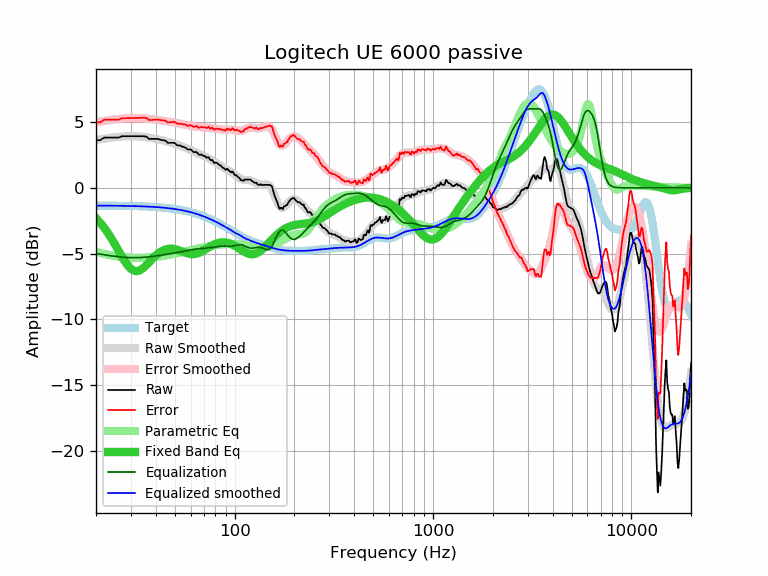

Data behind this chart, as committed beside it:
frequency, raw, error, smoothed, error_smoothed, equalization, parametric_eq, equalized_raw, equalized_smoothed, target
20, 3.62, 4.97, 3.63, 4.98, -4.98, -2.30, -1.36, -1.35, -1.35
21, 3.62, 4.97, 3.68, 5.03, -5.03, -2.65, -1.42, -1.35, -1.35
22, 3.82, 5.17, 3.73, 5.08, -5.08, -3.03, -1.27, -1.35, -1.35
23, 3.82, 5.17, 3.78, 5.13, -5.13, -3.44, -1.31, -1.35, -1.35
24, 3.82, 5.18, 3.81, 5.17, -5.17, -3.88, -1.35, -1.36, -1.36
25, 3.82, 5.18, 3.85, 5.21, -5.21, -4.33, -1.39, -1.36, -1.36
26, 3.82, 5.18, 3.87, 5.24, -5.24, -4.78, -1.42, -1.36, -1.36
27, 3.92, 5.29, 3.89, 5.26, -5.26, -5.21, -1.34, -1.37, -1.37
28, 3.92, 5.29, 3.91, 5.28, -5.28, -5.60, -1.36, -1.37, -1.37
29, 3.92, 5.29, 3.92, 5.29, -5.29, -5.92, -1.37, -1.37, -1.37
30, 3.92, 5.30, 3.92, 5.30, -5.30, -6.15, -1.38, -1.38, -1.38
31, 3.92, 5.30, 3.92, 5.31, -5.31, -6.29, -1.39, -1.39, -1.39
32, 3.92, 5.31, 3.91, 5.30, -5.30, -6.33, -1.39, -1.39, -1.39
33, 3.92, 5.32, 3.90, 5.30, -5.30, -6.29, -1.38, -1.40, -1.40
34, 3.92, 5.32, 3.89, 5.29, -5.29, -6.18, -1.37, -1.40, -1.40
35, 3.92, 5.33, 3.86, 5.28, -5.28, -6.02, -1.36, -1.41, -1.41
36, 3.88, 5.30, 3.84, 5.26, -5.26, -5.85, -1.38, -1.42, -1.42
37, 3.72, 5.15, 3.81, 5.24, -5.24, -5.66, -1.52, -1.43, -1.43
38, 3.72, 5.16, 3.78, 5.22, -5.22, -5.47, -1.50, -1.44, -1.44
39, 3.72, 5.17, 3.75, 5.20, -5.20, -5.30, -1.48, -1.45, -1.45
40, 3.72, 5.18, 3.72, 5.18, -5.18, -5.14, -1.46, -1.46, -1.46
41, 3.72, 5.19, 3.68, 5.15, -5.15, -5.00, -1.44, -1.47, -1.47
42, 3.67, 5.15, 3.65, 5.13, -5.13, -4.89, -1.46, -1.48, -1.48
43, 3.62, 5.11, 3.61, 5.11, -5.11, -4.80, -1.49, -1.50, -1.50
44, 3.62, 5.13, 3.58, 5.09, -5.09, -4.72, -1.47, -1.51, -1.51
45, 3.56, 5.08, 3.54, 5.06, -5.06, -4.67, -1.50, -1.52, -1.52
46, 3.42, 4.96, 3.50, 5.04, -5.04, -4.64, -1.62, -1.54, -1.54
47, 3.42, 4.97, 3.46, 5.02, -5.02, -4.62, -1.60, -1.56, -1.56
48, 3.42, 4.99, 3.42, 4.99, -4.99, -4.62, -1.57, -1.57, -1.57
49, 3.42, 5.01, 3.38, 4.97, -4.97, -4.63, -1.55, -1.59, -1.59
50, 3.40, 5.01, 3.34, 4.94, -4.94, -4.66, -1.55, -1.61, -1.61
51, 3.26, 4.89, 3.29, 4.92, -4.92, -4.69, -1.66, -1.63, -1.63
52, 3.22, 4.87, 3.25, 4.90, -4.90, -4.73, -1.68, -1.65, -1.65
53, 3.22, 4.89, 3.20, 4.87, -4.87, -4.77, -1.65, -1.67, -1.67
54, 3.15, 4.84, 3.15, 4.85, -4.85, -4.82, -1.70, -1.69, -1.69
55, 3.12, 4.84, 3.11, 4.82, -4.82, -4.86, -1.70, -1.72, -1.72
56, 3.07, 4.81, 3.06, 4.80, -4.80, -4.91, -1.73, -1.74, -1.74
57, 3.02, 4.79, 3.01, 4.78, -4.78, -4.95, -1.76, -1.77, -1.77
58, 2.90, 4.69, 2.96, 4.75, -4.75, -4.98, -1.85, -1.79, -1.79
59, 2.92, 4.74, 2.91, 4.73, -4.73, -5.01, -1.81, -1.82, -1.82
60, 2.92, 4.77, 2.86, 4.71, -4.71, -5.03, -1.79, -1.85, -1.85
61, 2.82, 4.70, 2.82, 4.69, -4.69, -5.03, -1.87, -1.88, -1.88
62, 2.72, 4.63, 2.77, 4.68, -4.68, -5.03, -1.96, -1.91, -1.91
63, 2.71, 4.65, 2.72, 4.66, -4.66, -5.02, -1.95, -1.94, -1.94
64, 2.73, 4.70, 2.68, 4.65, -4.65, -5.00, -1.92, -1.97, -1.97
65, 2.64, 4.64, 2.63, 4.63, -4.63, -4.97, -1.99, -2.00, -2.00
66, 2.52, 4.55, 2.59, 4.62, -4.62, -4.94, -2.10, -2.03, -2.03
67, 2.51, 4.58, 2.55, 4.61, -4.61, -4.89, -2.10, -2.07, -2.07
68, 2.53, 4.63, 2.50, 4.61, -4.61, -4.85, -2.08, -2.10, -2.10
69, 2.47, 4.61, 2.46, 4.60, -4.60, -4.80, -2.13, -2.14, -2.14
70, 2.41, 4.58, 2.42, 4.59, -4.59, -4.74, -2.18, -2.17, -2.17
71, 2.41, 4.62, 2.37, 4.58, -4.58, -4.69, -2.17, -2.21, -2.21
72, 2.29, 4.54, 2.33, 4.57, -4.57, -4.63, -2.29, -2.25, -2.25
73, 2.31, 4.59, 2.28, 4.57, -4.57, -4.57, -2.26, -2.29, -2.29
74, 2.33, 4.65, 2.23, 4.56, -4.56, -4.52, -2.23, -2.32, -2.32
75, 2.15, 4.51, 2.18, 4.54, -4.54, -4.47, -2.40, -2.36, -2.36
76, 2.09, 4.49, 2.13, 4.53, -4.53, -4.42, -2.44, -2.40, -2.40
77, 2.13, 4.57, 2.08, 4.52, -4.52, -4.37, -2.39, -2.44, -2.44
78, 2.00, 4.48, 2.03, 4.51, -4.51, -4.33, -2.51, -2.48, -2.48
79, 1.89, 4.41, 1.97, 4.50, -4.50, -4.29, -2.61, -2.52, -2.52
... 553 more rows
